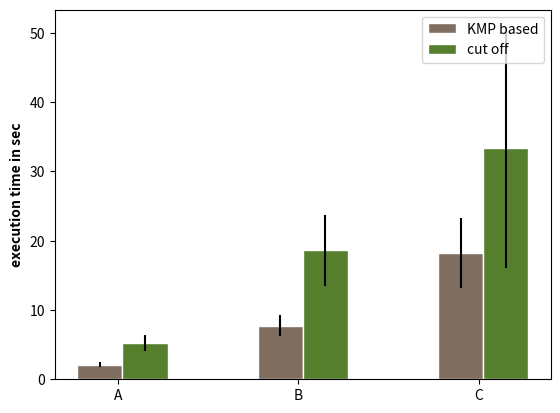

Here is the Python script that generated this plot: (Note: this script raises an exception after producing the figure.)
import matplotlib.pyplot as plt
import numpy as np


def make_diagram(values,errorValues):
    pyplot.bar(range(len(values)), values, color = 'skyblue')
    pyplot.errorbar(range(len(values)), values, yerr = errorValues,
        fmt = 'none', capsize = 5, ecolor = 'red', elinewidth = 2, capthick = 8)
    pyplot.show()

values = [ 2.12939059144, 5.18038106673]
errorValues = [0.316765488319, 1.14742375256]
#make_diagram(values,errorValues)

data = [[2.12939059144, 25., 50., 20.],
  [5.18038106673, 23., 51., 17.]]
 
# set width of bar
barWidth = 0.25
 
# set height of bar
bars1 = [2.12939059144, 7.73409599066, 18.2390090823]
bars2 = [5.18038106673, 18.6004477906, 33.4215455985]
 
# Set position of bar on X axis
r1 = np.arange(len(bars1))
r2 = [x + barWidth for x in r1]
 
# Make the plot
plt.bar(r1, bars1, color='#7f6d5f', width=barWidth, edgecolor='white', label='KMP based',yerr = [0.316765488,1.51398837062 ,5.10537391075])
plt.bar(r2, bars2, color='#557f2d', width=barWidth, edgecolor='white', label='cut off', yerr = [1.14742375256,5.12328967415,17.4016412777])
 
# Add xticks on the middle of the group bars
#plt.xlabel('Datasets with patter 1 - 6 instances', fontweight='bold')
plt.ylabel('execution time in sec', fontweight='bold')
plt.xticks([(r-0.15) + barWidth for r in range(len(bars1))], ['A', 'B', 'C'])
 
# Create legend & Show graphic
#plt.show()
plt.legend()
plt.plot()
plt.savefig('/home/<user>/Bureau/Stage/figures/pattern1_noleg.png',dpi = 300)

